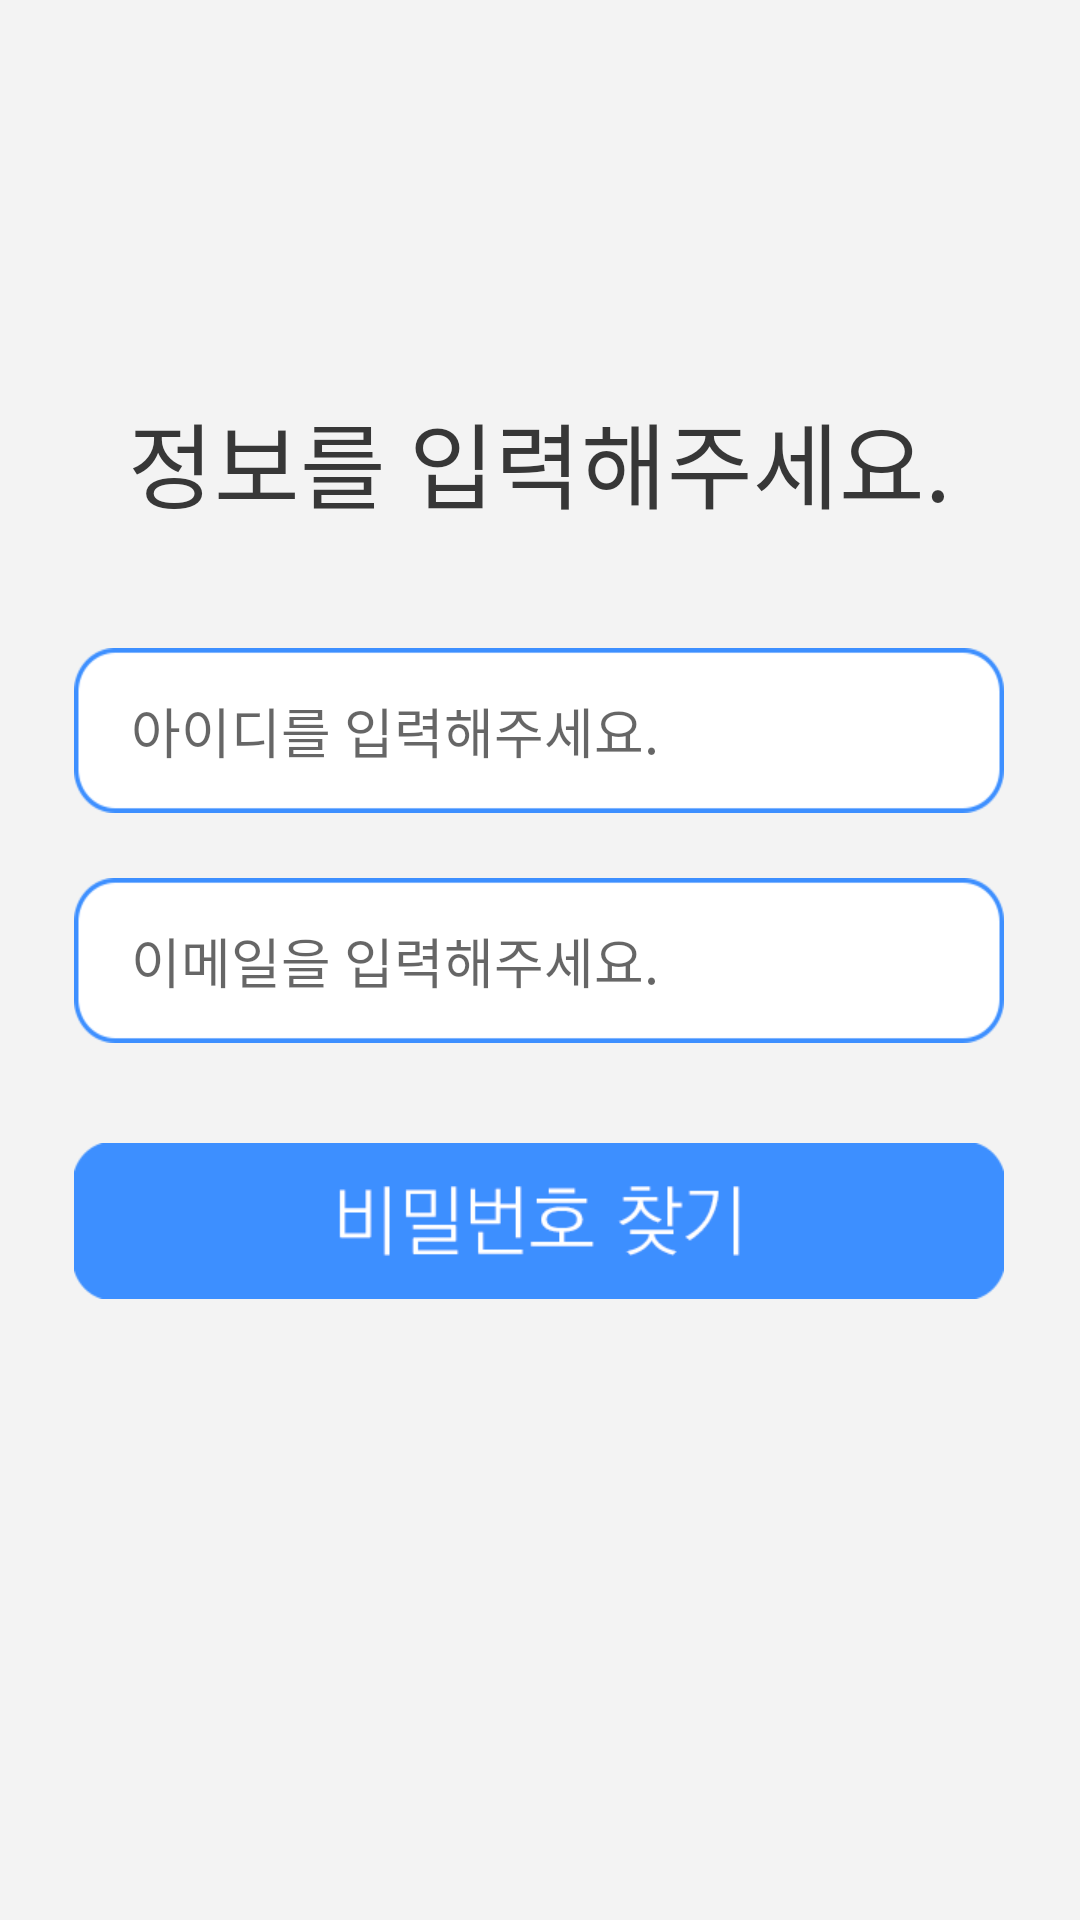

Layout XML and referenced resources for this Android screen:
<!-- AndroidManifest.xml: application theme Theme.2022RealProject_PMplusApp -->
<!-- res/layout/activity_main_search_pw.xml -->
<?xml version="1.0" encoding="utf-8"?>
<androidx.constraintlayout.widget.ConstraintLayout xmlns:android="http://schemas.android.com/apk/res/android"
    xmlns:app="http://schemas.android.com/apk/res-auto"
    xmlns:tools="http://schemas.android.com/tools"
    android:layout_width="match_parent"
    android:layout_height="match_parent"
    android:background="@drawable/gray_background"
    android:fitsSystemWindows="true"
    tools:context=".MainActivity_Search_PW">

    <ImageButton
        android:id="@+id/btn_go_pw_result"
        android:layout_width="310dp"
        android:layout_height="52dp"
        android:background="#00ffffff"
        android:scaleType="fitXY"
        app:layout_constraintBottom_toBottomOf="parent"
        app:layout_constraintEnd_toEndOf="parent"
        app:layout_constraintHorizontal_bias="0.495"
        app:layout_constraintStart_toStartOf="parent"
        app:layout_constraintTop_toTopOf="parent"
        app:layout_constraintVertical_bias="0.648"
        app:srcCompat="@drawable/search_pw" />

    <ImageView
        android:id="@+id/imageView18"
        android:layout_width="310dp"
        android:layout_height="55dp"
        android:background="#00ffffff"
        android:scaleType="fitXY"
        app:layout_constraintBottom_toBottomOf="parent"
        app:layout_constraintEnd_toEndOf="parent"
        app:layout_constraintHorizontal_bias="0.495"
        app:layout_constraintStart_toStartOf="parent"
        app:layout_constraintTop_toTopOf="parent"
        app:srcCompat="@drawable/text_write" />

    <ImageView
        android:id="@+id/imageView19"
        android:layout_width="310dp"
        android:layout_height="55dp"
        android:background="#00ffffff"
        android:scaleType="fitXY"
        app:layout_constraintBottom_toBottomOf="parent"
        app:layout_constraintEnd_toEndOf="parent"
        app:layout_constraintHorizontal_bias="0.495"
        app:layout_constraintStart_toStartOf="parent"
        app:layout_constraintTop_toTopOf="parent"
        app:layout_constraintVertical_bias="0.369"
        app:srcCompat="@drawable/text_write" />

    <EditText
        android:id="@+id/et_Login_pw_name"
        android:layout_width="272dp"
        android:layout_height="52dp"
        android:background="#00ffffff"
        android:ems="10"
        android:fontFamily="@font/kopubworld_dotum_pro_medium"
        android:hint="아이디를 입력해주세요."
        android:inputType="textPersonName"
        app:layout_constraintBottom_toBottomOf="@+id/imageView19"
        app:layout_constraintEnd_toEndOf="@+id/imageView19"
        app:layout_constraintStart_toStartOf="@+id/imageView19"
        app:layout_constraintTop_toTopOf="@+id/imageView19" />

    <EditText
        android:id="@+id/et_Login_pw_email_search"
        android:layout_width="272dp"
        android:layout_height="52dp"
        android:background="#00ffffff"
        android:ems="10"
        android:fontFamily="@font/kopubworld_dotum_pro_medium"
        android:hint="이메일을 입력해주세요."
        android:inputType="textPersonName"
        app:layout_constraintBottom_toBottomOf="@+id/imageView18"
        app:layout_constraintEnd_toEndOf="@+id/imageView18"
        app:layout_constraintStart_toStartOf="@+id/imageView18"
        app:layout_constraintTop_toTopOf="@+id/imageView18" />

    <androidx.appcompat.widget.Toolbar
        android:id="@+id/toolbar_search_pw"
        android:layout_width="0dp"
        android:layout_height="50dp"
        android:background="#F3F3F3"
        android:fitsSystemWindows="true"
        android:minHeight="?attr/actionBarSize"
        android:theme="?attr/actionBarTheme"
        app:layout_constraintBottom_toBottomOf="parent"
        app:layout_constraintEnd_toEndOf="parent"
        app:layout_constraintHorizontal_bias="0.0"
        app:layout_constraintStart_toStartOf="parent"
        app:layout_constraintTop_toTopOf="parent"
        app:layout_constraintVertical_bias="0.0" />

    <TextView
        android:id="@+id/textView33"
        android:layout_width="wrap_content"
        android:layout_height="wrap_content"
        android:fontFamily="@font/kopubworld_dotum_pro_bold"
        android:text="정보를 입력해주세요."
        android:textColor="#373737"
        android:textSize="31sp"
        app:layout_constraintBottom_toBottomOf="parent"
        app:layout_constraintEnd_toEndOf="parent"
        app:layout_constraintHorizontal_bias="0.498"
        app:layout_constraintStart_toStartOf="parent"
        app:layout_constraintTop_toBottomOf="@+id/toolbar_search_pw"
        app:layout_constraintVertical_bias="0.149" />

</androidx.constraintlayout.widget.ConstraintLayout>
<!-- resources referenced by this layout -->
<resources>
  <!-- drawable gray_background: png bitmap (drawable, 7892 bytes) -->
  <!-- drawable search_pw: png bitmap (drawable, 3486 bytes) -->
  <!-- drawable text_write: png bitmap (drawable, 2338 bytes) -->
  <style name="Theme.2022RealProject_PMplusApp" parent="Theme.MaterialComponents.DayNight.NoActionBar">
          
          <item name="colorPrimary">@color/purple_500</item>
          <item name="colorPrimaryVariant">@color/purple_700</item>
          <item name="colorOnPrimary">@color/white</item>
          
          <item name="colorSecondary">@color/teal_200</item>
          <item name="colorSecondaryVariant">@color/teal_700</item>
          <item name="colorOnSecondary">@color/black</item>
          
          <item name="android:statusBarColor" tools:targetApi="l">#00FFFFFF</item>
          <item name="android:windowTranslucentStatus">true</item>
  
          
  
  
      </style>
  <!-- not gathered from this repository: default colours our renderer supplied (Android Studio template values) -->
  <color name="purple_500">#FF6200EE</color>
  <color name="purple_700">#FF3700B3</color>
  <color name="teal_200">#FF03DAC5</color>
  <color name="teal_700">#FF018786</color>
  <color name="black">#FF000000</color>
  <color name="white">#FFFFFFFF</color>
</resources>
